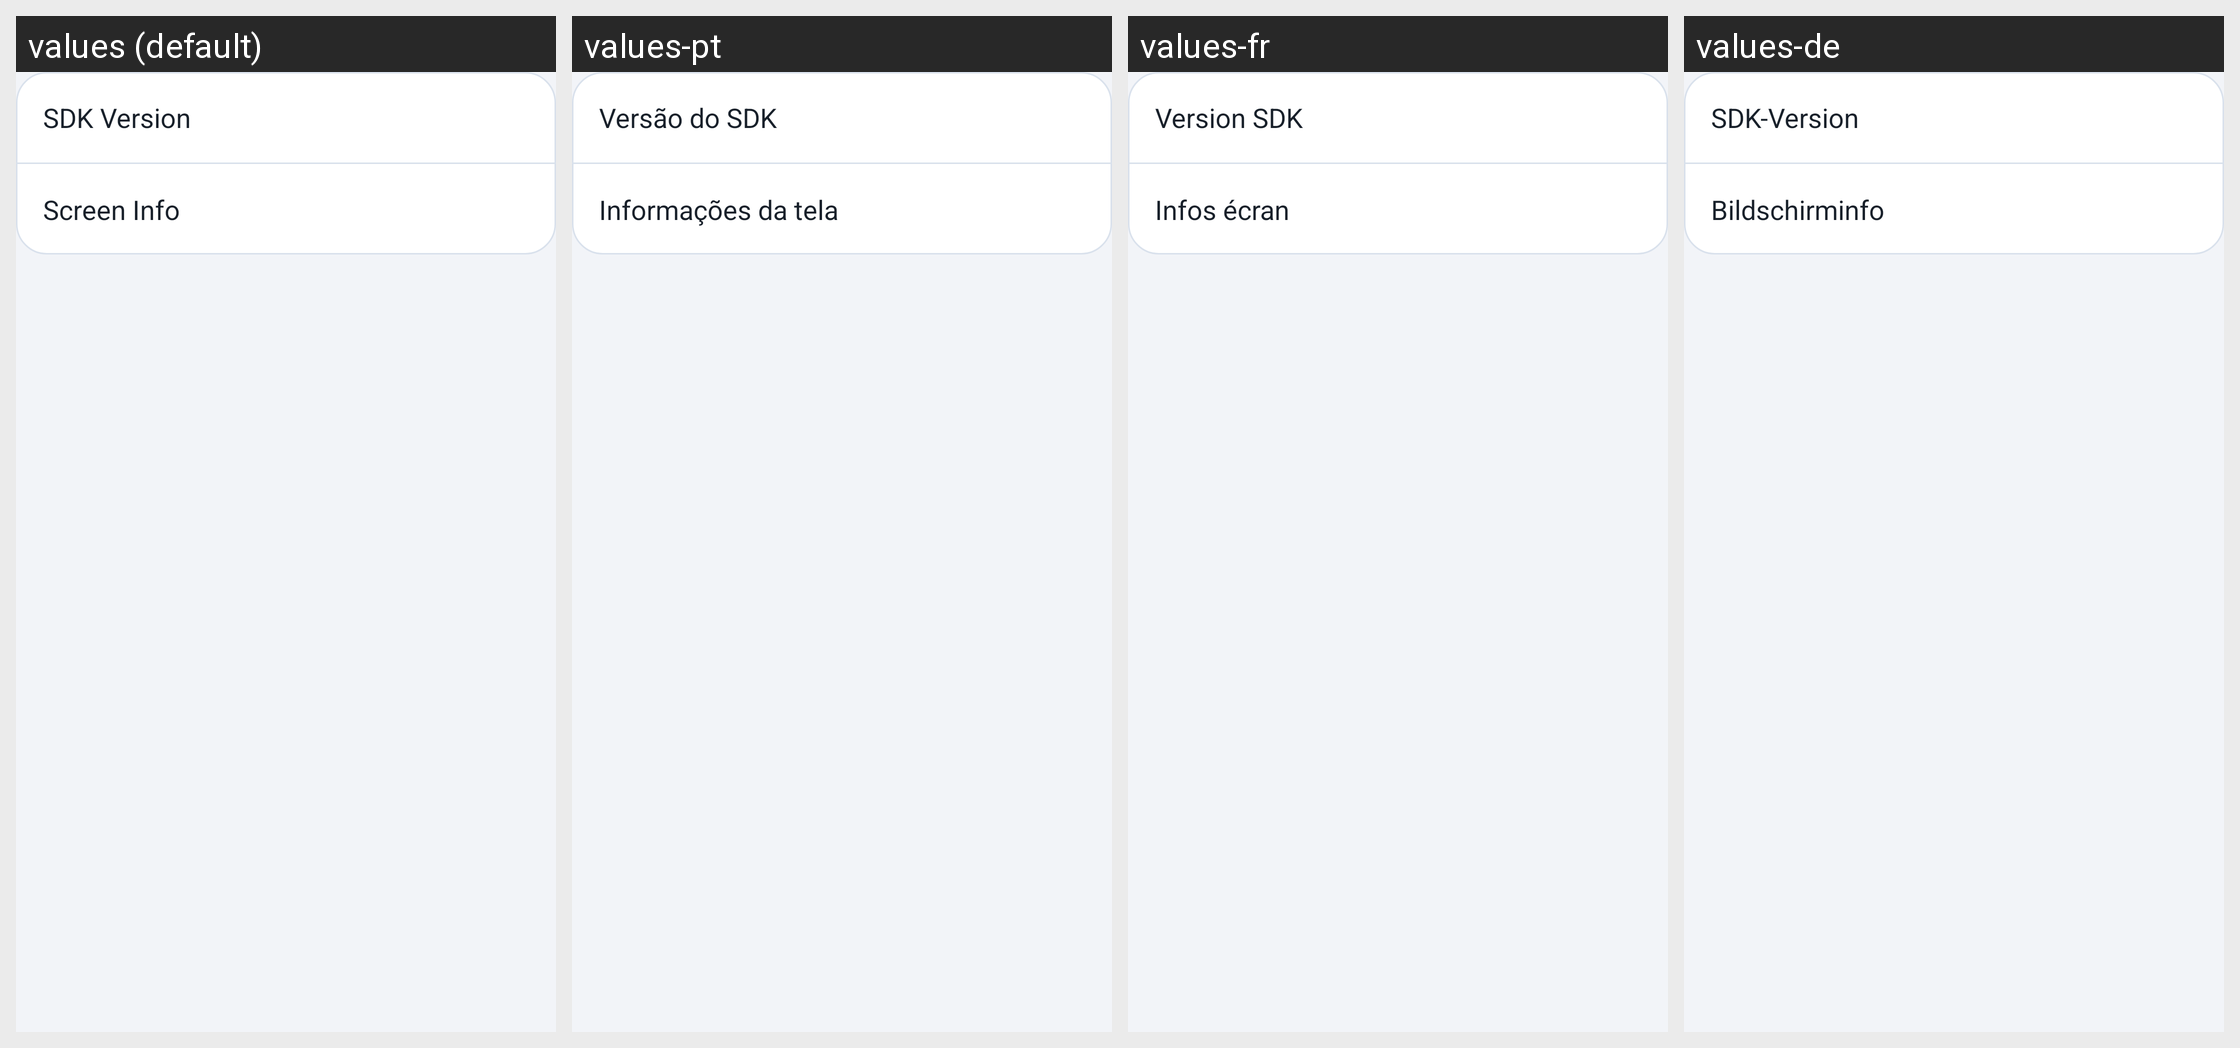

This grid shows one Android layout under several languages. Give, for every string resource on the screen, its name, the default text and each shown locale's text.
Android screen res/layout/layout_system_info.xml rendered under 4 locales, left to right: values (default), values-pt, values-fr, values-de. Device: Nexus 5 (rendered at 1080×1920; each locale shown at half size, 540×960, under a caption strip naming it); theme Theme.AHD_Camera.
Other locales in the repository, not shown: values-es, values-it, values-ja, values-ko, values-ru, values-zh-rCN.
Strings drawn on this screen, with the default value and each locale's value (text and hints the layout hard-codes, and strings that could not be matched under every locale, appear in the picture but are not listed):

settings_sdk_version
  values: SDK Version
  values-pt: Versão do SDK
  values-fr: Version SDK
  values-de: SDK-Version

settings_screen_info
  values: Screen Info
  values-pt: Informações da tela
  values-fr: Infos écran
  values-de: Bildschirminfo
